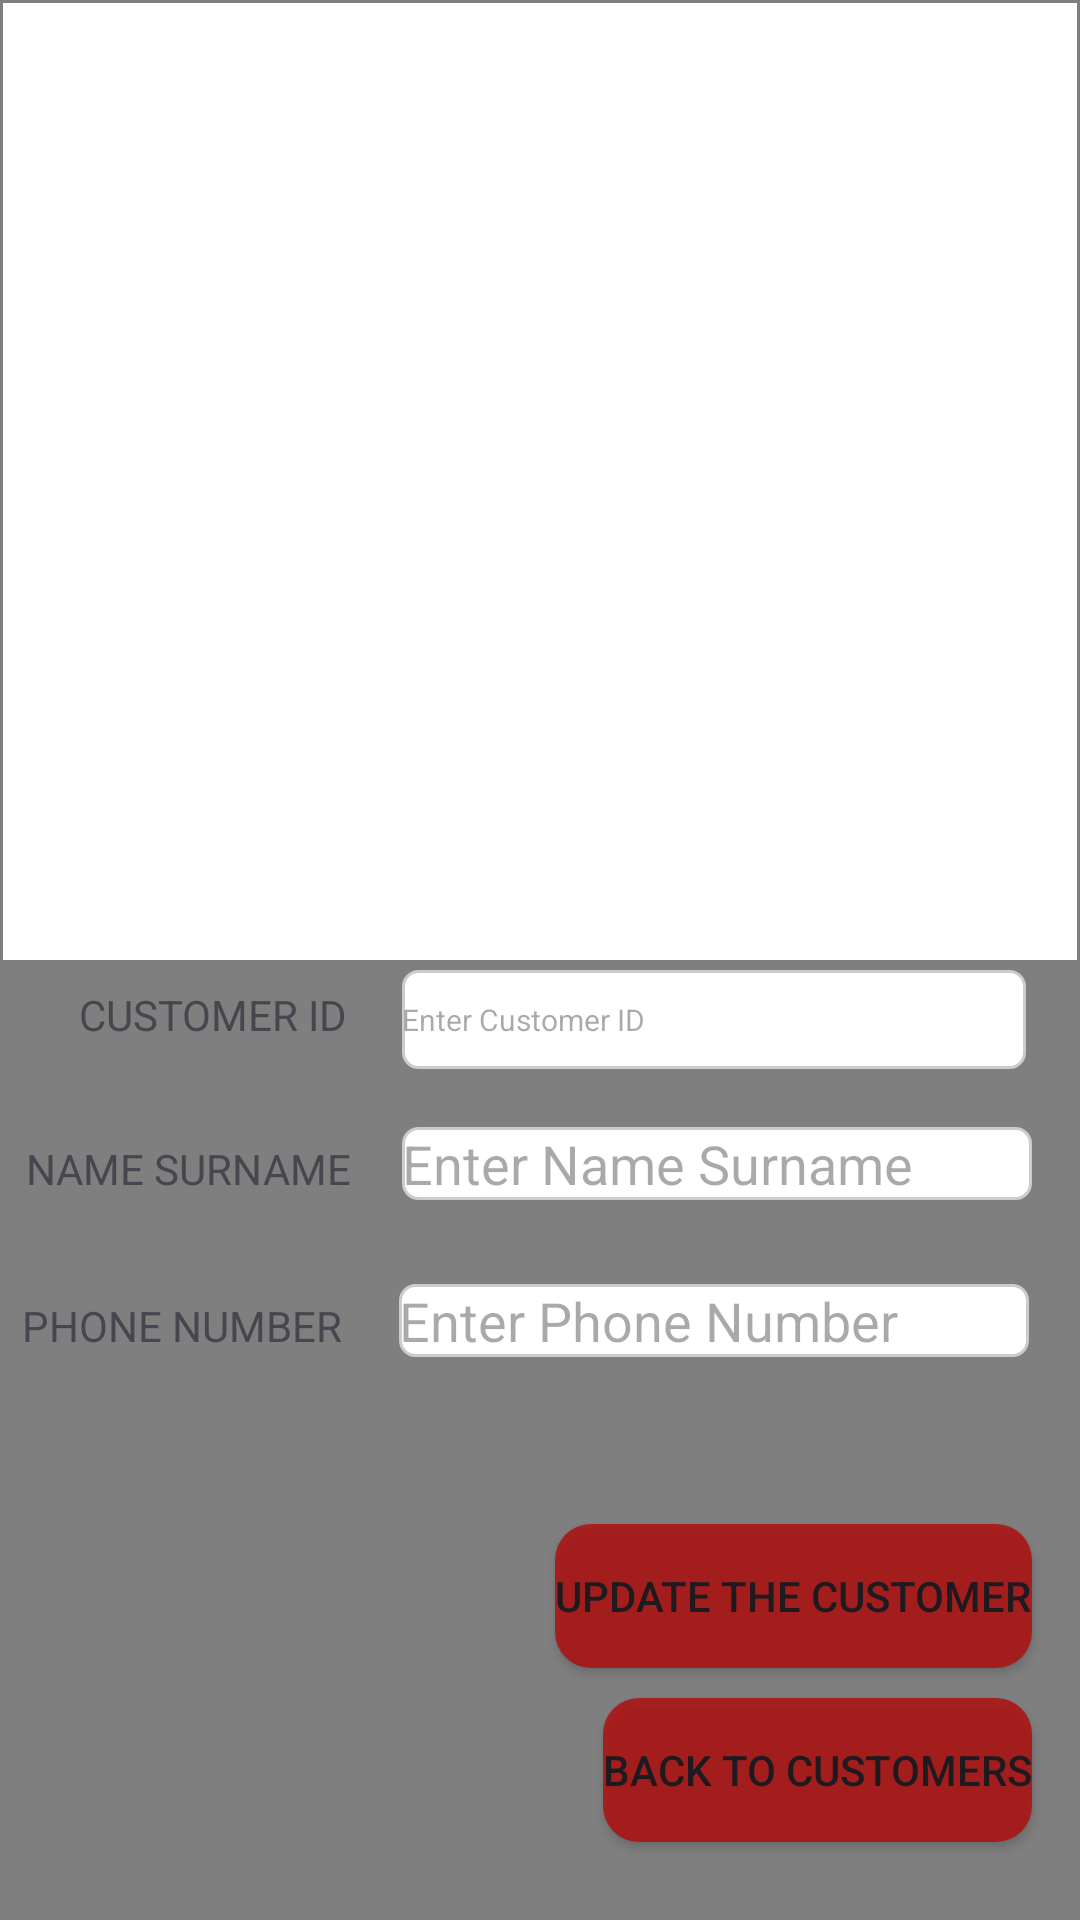

Layout XML and referenced resources for this Android screen:
<!-- AndroidManifest.xml: application theme Theme.Odevdeneme1 -->
<!-- res/layout/activity_custumer_update.xml -->
<?xml version="1.0" encoding="utf-8"?>
<androidx.constraintlayout.widget.ConstraintLayout xmlns:android="http://schemas.android.com/apk/res/android"
    xmlns:app="http://schemas.android.com/apk/res-auto"
    xmlns:tools="http://schemas.android.com/tools"
    android:layout_width="match_parent"
    android:layout_height="match_parent"
    android:background="@drawable/listpicture">

    <ListView
        android:id="@+id/listView_customer_customerupdate"
        android:layout_width="0dp"
        android:layout_height="319dp"
        android:layout_marginStart="1dp"
        android:layout_marginTop="1dp"
        android:layout_marginEnd="1dp"
        android:background="@color/white"
        app:layout_constraintEnd_toEndOf="parent"
        app:layout_constraintStart_toStartOf="parent"
        app:layout_constraintTop_toTopOf="parent" />

    <Button
        android:id="@+id/btn_back_customerupdate"
        android:layout_width="wrap_content"
        android:layout_height="wrap_content"
        android:layout_marginEnd="16dp"
        android:layout_marginBottom="26dp"
        android:text="BACK TO CUSTOMERS"
        android:background="@drawable/red_button"
        app:layout_constraintBottom_toBottomOf="parent"
        app:layout_constraintEnd_toEndOf="parent" />

    <Button
        android:id="@+id/btn_update_customerupdate"
        android:layout_width="wrap_content"
        android:layout_height="wrap_content"
        android:layout_marginEnd="16dp"
        android:layout_marginBottom="10dp"
        android:text="UPDATE THE CUSTOMER"
        android:background="@drawable/red_button"
        app:layout_constraintBottom_toTopOf="@+id/btn_back_customerupdate"
        app:layout_constraintEnd_toEndOf="parent" />

    <EditText
        android:id="@+id/txt_customer_name_surname_customerupdate"
        android:layout_width="wrap_content"
        android:layout_height="wrap_content"
        android:layout_marginEnd="16dp"
        android:layout_marginBottom="240dp"
        android:ems="10"
        android:inputType="text"
        android:hint="Enter Name Surname"
        android:background="@drawable/edittext_border"
        app:layout_constraintBottom_toBottomOf="parent"
        app:layout_constraintEnd_toEndOf="parent" />

    <EditText
        android:id="@+id/txt_customer_id_customerupdate"
        android:layout_width="0dp"
        android:layout_height="33dp"
        android:layout_marginStart="18dp"
        android:layout_marginEnd="18dp"
        android:ems="10"
        android:inputType="text"
        android:textSize="10sp"
        android:hint="Enter Customer ID"
        android:background="@drawable/edittext_border"
        app:layout_constraintBaseline_toBaselineOf="@+id/textView12"
        app:layout_constraintEnd_toEndOf="parent"
        app:layout_constraintStart_toEndOf="@+id/textView12" />

    <TextView
        android:id="@+id/textView13"
        android:layout_width="wrap_content"
        android:layout_height="wrap_content"
        android:layout_marginEnd="17dp"
        android:text="NAME SURNAME"
        app:layout_constraintBaseline_toBaselineOf="@+id/txt_customer_name_surname_customerupdate"
        app:layout_constraintEnd_toStartOf="@+id/txt_customer_name_surname_customerupdate" />

    <TextView
        android:id="@+id/textView12"
        android:layout_width="wrap_content"
        android:layout_height="wrap_content"
        android:layout_marginEnd="18dp"
        android:layout_marginBottom="28dp"
        android:text="CUSTOMER ID"
        app:layout_constraintBottom_toTopOf="@+id/txt_customer_name_surname_customerupdate"
        app:layout_constraintEnd_toStartOf="@+id/txt_customer_name_surname_customerupdate" />

    <TextView
        android:id="@+id/textView14"
        android:layout_width="wrap_content"
        android:layout_height="wrap_content"
        android:layout_marginEnd="19dp"
        android:text="PHONE NUMBER"
        app:layout_constraintBaseline_toBaselineOf="@+id/txt_customer_phone_customerupdate"
        app:layout_constraintEnd_toStartOf="@+id/txt_customer_phone_customerupdate" />

    <EditText
        android:id="@+id/txt_customer_phone_customerupdate"
        android:layout_width="wrap_content"
        android:layout_height="wrap_content"
        android:layout_marginTop="28dp"
        android:layout_marginEnd="17dp"
        android:ems="10"
        android:inputType="text"
        android:hint="Enter Phone Number"
        android:background="@drawable/edittext_border"
        app:layout_constraintEnd_toEndOf="parent"
        app:layout_constraintTop_toBottomOf="@+id/txt_customer_name_surname_customerupdate" />

</androidx.constraintlayout.widget.ConstraintLayout>
<!-- resources referenced by this layout -->
<resources>
  <!-- drawable edittext_border (drawable) -->
  <shape xmlns:android="http://schemas.android.com/apk/res/android"
      android:shape="rectangle">
      <stroke
          android:width="1dp"
          android:color="#CCCCCC" /> 
      <solid android:color="#FFFFFF" /> 
      <corners android:radius="5dp" /> 
  </shape>
  <!-- drawable listpicture: png bitmap (drawable, 5297 bytes) -->
  <!-- drawable red_button (drawable) -->
  <selector xmlns:android="http://schemas.android.com/apk/res/android">
      <item android:state_pressed="true">
          <shape android:shape="rectangle">
              <solid android:color="#FF0000" /> 
              <corners android:radius="12dp" /> 
          </shape>
      </item>
      <item>
          <shape android:shape="rectangle">
              <solid android:color="#CDB10B0B" /> 
              <corners android:radius="12dp" /> 
          </shape>
      </item>
  </selector>
  <style name="Theme.Odevdeneme1" parent="Base.Theme.Odevdeneme1" />
  <style name="Base.Theme.Odevdeneme1" parent="Theme.Material3.DayNight.NoActionBar">
          
          
      </style>
  <!-- not gathered from this repository: default colours our renderer supplied (Android Studio template values) -->
  <color name="white">#FFFFFFFF</color>
</resources>
